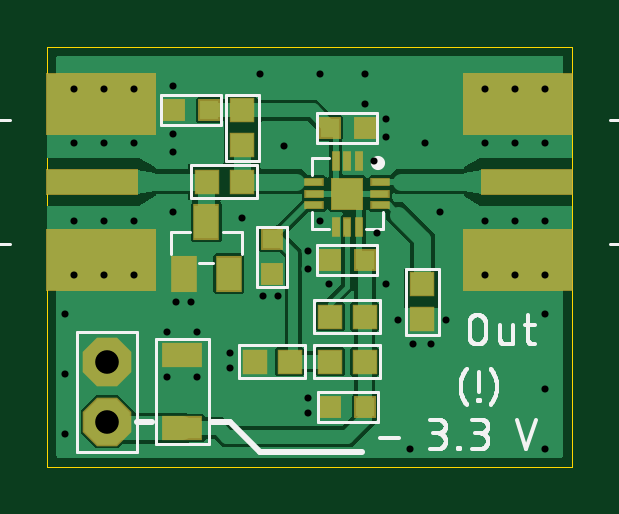
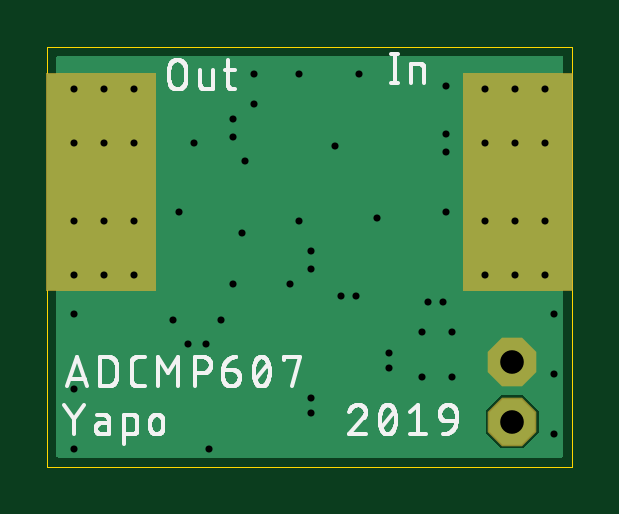
Circuit board: 9 layer files. Board 22.2 x 17.8 mm.
- outline: ADCMP607-step-gen-v2.boardoutline.ger (232 bytes)
- bottom_copper: ADCMP607-step-gen-v2.bottomlayer.ger (3144 bytes)
- bottom_silk: ADCMP607-step-gen-v2.bottomsilkscreen.ger (34975 bytes)
- bottom_mask: ADCMP607-step-gen-v2.bottomsoldermask.ger (539 bytes)
- drill: ADCMP607-step-gen-v2.drills.xln (990 bytes)
- paste: ADCMP607-step-gen-v2.tcream.ger (1300 bytes)
- top_copper: ADCMP607-step-gen-v2.toplayer.ger (36579 bytes)
- top_silk: ADCMP607-step-gen-v2.topsilkscreen.ger (16322 bytes)
- top_mask: ADCMP607-step-gen-v2.topsoldermask.ger (1615 bytes)

=== outline: ADCMP607-step-gen-v2.boardoutline.ger ===
G04 EAGLE Gerber RS-274X export*
G75*
%MOMM*%
%FSLAX34Y34*%
%LPD*%
%INBoard Outline*%
%IPPOS*%
%AMOC8*
5,1,8,0,0,1.08239X$1,22.5*%
G01*
%ADD10C,0.000000*%


D10*
X0Y0D02*
X222250Y0D01*
X222250Y177800D01*
X0Y177800D01*
X0Y0D01*
M02*

=== bottom_copper: ADCMP607-step-gen-v2.bottomlayer.ger ===
G04 EAGLE Gerber RS-274X export*
G75*
%MOMM*%
%FSLAX34Y34*%
%LPD*%
%INBottom Copper Layer*%
%IPPOS*%
%AMOC8*
5,1,8,0,0,1.08239X$1,22.5*%
G01*
%ADD10P,2.089446X8X292.500000*%
%ADD11C,0.554000*%
%ADD12R,4.572000X9.144000*%

G36*
X217698Y3814D02*
X217698Y3814D01*
X217717Y3812D01*
X217819Y3834D01*
X217921Y3850D01*
X217938Y3860D01*
X217958Y3864D01*
X218047Y3917D01*
X218138Y3966D01*
X218152Y3980D01*
X218169Y3990D01*
X218236Y4069D01*
X218308Y4144D01*
X218316Y4162D01*
X218329Y4177D01*
X218368Y4273D01*
X218411Y4367D01*
X218413Y4387D01*
X218421Y4405D01*
X218439Y4572D01*
X218439Y173228D01*
X218436Y173248D01*
X218438Y173267D01*
X218416Y173369D01*
X218400Y173471D01*
X218390Y173488D01*
X218386Y173508D01*
X218333Y173597D01*
X218284Y173688D01*
X218270Y173702D01*
X218260Y173719D01*
X218181Y173786D01*
X218106Y173858D01*
X218088Y173866D01*
X218073Y173879D01*
X217977Y173918D01*
X217883Y173961D01*
X217863Y173963D01*
X217845Y173971D01*
X217678Y173989D01*
X4572Y173989D01*
X4552Y173986D01*
X4533Y173988D01*
X4431Y173966D01*
X4329Y173950D01*
X4312Y173940D01*
X4292Y173936D01*
X4203Y173883D01*
X4112Y173834D01*
X4098Y173820D01*
X4081Y173810D01*
X4014Y173731D01*
X3942Y173656D01*
X3934Y173638D01*
X3921Y173623D01*
X3882Y173527D01*
X3839Y173433D01*
X3837Y173413D01*
X3829Y173395D01*
X3811Y173228D01*
X3811Y4572D01*
X3814Y4552D01*
X3812Y4533D01*
X3834Y4431D01*
X3850Y4329D01*
X3860Y4312D01*
X3864Y4292D01*
X3917Y4203D01*
X3966Y4112D01*
X3980Y4098D01*
X3990Y4081D01*
X4069Y4014D01*
X4144Y3942D01*
X4162Y3934D01*
X4177Y3921D01*
X4273Y3882D01*
X4367Y3839D01*
X4387Y3837D01*
X4405Y3829D01*
X4572Y3811D01*
X217678Y3811D01*
X217698Y3814D01*
G37*
%LPC*%
G36*
X20770Y7873D02*
X20770Y7873D01*
X14223Y14420D01*
X14223Y23680D01*
X20770Y30227D01*
X30030Y30227D01*
X36577Y23680D01*
X36577Y14420D01*
X30030Y7873D01*
X20770Y7873D01*
G37*
%LPD*%
D10*
X25400Y19050D03*
X25400Y44450D03*
D11*
X210820Y104140D03*
X210820Y137160D03*
X185420Y104140D03*
X185420Y137160D03*
X210820Y160020D03*
X185420Y160020D03*
X210820Y81280D03*
X185420Y81280D03*
X198120Y81280D03*
X198120Y160020D03*
X198120Y137160D03*
X198120Y104140D03*
D12*
X199390Y120650D03*
D11*
X11430Y137160D03*
X11430Y104140D03*
X36830Y137160D03*
X36830Y104140D03*
X11430Y81280D03*
X36830Y81280D03*
X11430Y160020D03*
X36830Y160020D03*
X24130Y160020D03*
X24130Y81280D03*
X24130Y104140D03*
X24130Y137160D03*
D12*
X22860Y120650D03*
D11*
X143510Y139700D03*
X119380Y77470D03*
X143510Y147320D03*
X110490Y91440D03*
X134620Y153670D03*
X110490Y83820D03*
X60960Y69850D03*
X54610Y69850D03*
X77470Y48260D03*
X77470Y41910D03*
X91440Y72390D03*
X97790Y72390D03*
X115570Y104140D03*
X138430Y129540D03*
X110490Y29210D03*
X110490Y22860D03*
X50800Y57150D03*
X63500Y57150D03*
X63500Y38100D03*
X50800Y38100D03*
X53340Y161290D03*
X53340Y140970D03*
X154940Y52070D03*
X162560Y52070D03*
X148590Y62230D03*
X168910Y62230D03*
X160020Y137160D03*
X166370Y107950D03*
X139700Y99060D03*
X143510Y77470D03*
X53340Y133350D03*
X53340Y107950D03*
X100330Y135890D03*
X82550Y105410D03*
X210820Y64770D03*
X210820Y33020D03*
X210820Y7620D03*
X153670Y7620D03*
X134620Y166370D03*
X115570Y166370D03*
X90170Y166370D03*
X7620Y64770D03*
X7620Y39370D03*
X7620Y13970D03*
M02*

=== bottom_silk: ADCMP607-step-gen-v2.bottomsilkscreen.ger (34975 bytes, source omitted) ===
=== bottom_mask: ADCMP607-step-gen-v2.bottomsoldermask.ger ===
G04 EAGLE Gerber RS-274X export*
G75*
%MOMM*%
%FSLAX34Y34*%
%LPD*%
%INBottom Solder Mask*%
%IPPOS*%
%AMOC8*
5,1,8,0,0,1.08239X$1,22.5*%
G01*
%ADD10P,2.226909X8X292.500000*%
%ADD11C,0.681000*%
%ADD12R,4.699000X9.271000*%


D10*
X25400Y19050D03*
X25400Y44450D03*
D11*
X210820Y160020D03*
X185420Y160020D03*
X210820Y81280D03*
X185420Y81280D03*
X198120Y81280D03*
X198120Y160020D03*
D12*
X199390Y120650D03*
D11*
X11430Y81280D03*
X36830Y81280D03*
X11430Y160020D03*
X36830Y160020D03*
X24130Y160020D03*
X24130Y81280D03*
D12*
X22860Y120650D03*
M02*

=== drill: ADCMP607-step-gen-v2.drills.xln ===
M48
;GenerationSoftware,Autodesk,EAGLE,9.4.1*%
;CreationDate,2019-08-24T17:30:50Z*%
FMAT,2
ICI,OFF
METRIC,TZ,000.000
T3C0.300
T2C1.000
%
G90
M71
T2
X2540Y4445
X2540Y1905
T3
X21082Y8128
X18542Y8128
X18542Y16002
X21082Y16002
X18542Y13716
X18542Y10414
X21082Y13716
X21082Y10414
X762Y1397
X762Y3937
X762Y6477
X9017Y16637
X11557Y16637
X13462Y16637
X15367Y762
X21082Y762
X3683Y10414
X2413Y13716
X2413Y10414
X2413Y8128
X2413Y16002
X3683Y16002
X1143Y16002
X3683Y8128
X1143Y8128
X21082Y3302
X3683Y13716
X1143Y10414
X1143Y13716
X19812Y10414
X19812Y13716
X19812Y16002
X19812Y8128
X7747Y4191
X6350Y5715
X5080Y5715
X11049Y2286
X11049Y2921
X13843Y12954
X11557Y10414
X9779Y7239
X9144Y7239
X6350Y3810
X7747Y4826
X5461Y6985
X6096Y6985
X11049Y8382
X13462Y15367
X11049Y9144
X14351Y14732
X11938Y7747
X16002Y13716
X21082Y6477
X8255Y10541
X10033Y13589
X5334Y10795
X5334Y13335
X14351Y7747
X13970Y9906
X16637Y10795
X14351Y13970
X16891Y6223
X14859Y6223
X16256Y5207
X15494Y5207
X5334Y14097
X5334Y16129
X5080Y3810
M30
=== paste: ADCMP607-step-gen-v2.tcream.ger ===
G04 EAGLE Gerber RS-274X export*
G75*
%MOMM*%
%FSLAX34Y34*%
%LPD*%
%INTop Solder Paste*%
%IPPOS*%
%AMOC8*
5,1,8,0,0,1.08239X$1,22.5*%
G01*
%ADD10R,1.600000X0.900000*%
%ADD11R,0.800000X0.800000*%
%ADD12R,1.000000X1.400000*%
%ADD13R,0.700000X0.250000*%
%ADD14R,0.250000X0.700000*%
%ADD15R,1.270000X1.270000*%
%ADD16R,4.572000X2.540000*%
%ADD17R,3.810000X1.016000*%
%ADD18R,0.950000X0.950000*%


D10*
X57150Y47250D03*
X57150Y16250D03*
D11*
X95250Y81400D03*
X95250Y96400D03*
D12*
X57810Y81710D03*
X76810Y81710D03*
X67310Y103710D03*
D13*
X113000Y115570D03*
X113000Y110570D03*
X113000Y120570D03*
X141000Y115570D03*
X141000Y110570D03*
X141000Y120570D03*
D14*
X127000Y129570D03*
X132000Y129570D03*
X122000Y129570D03*
X127000Y101570D03*
X132000Y101570D03*
X122000Y101570D03*
D15*
X127000Y115570D03*
D16*
X199390Y153670D03*
X199390Y87630D03*
D17*
X203200Y120650D03*
D16*
X22860Y87630D03*
X22860Y153670D03*
D17*
X19050Y120650D03*
D18*
X119750Y63500D03*
X134250Y63500D03*
X67680Y120650D03*
X82180Y120650D03*
X82550Y136260D03*
X82550Y150760D03*
X88000Y44450D03*
X102500Y44450D03*
X119750Y44450D03*
X134250Y44450D03*
D11*
X119500Y87630D03*
X134500Y87630D03*
X134500Y143510D03*
X119500Y143510D03*
X119620Y25400D03*
X134620Y25400D03*
X53460Y151130D03*
X68460Y151130D03*
D18*
X158750Y77100D03*
X158750Y62600D03*
M02*

=== top_copper: ADCMP607-step-gen-v2.toplayer.ger (36579 bytes, source omitted) ===
=== top_silk: ADCMP607-step-gen-v2.topsilkscreen.ger (16322 bytes, source omitted) ===
=== top_mask: ADCMP607-step-gen-v2.topsoldermask.ger ===
G04 EAGLE Gerber RS-274X export*
G75*
%MOMM*%
%FSLAX34Y34*%
%LPD*%
%INTop Solder Mask*%
%IPPOS*%
%AMOC8*
5,1,8,0,0,1.08239X$1,22.5*%
G01*
%ADD10R,1.727000X1.027000*%
%ADD11R,0.927000X0.927000*%
%ADD12R,1.127000X1.527000*%
%ADD13R,0.827000X0.377000*%
%ADD14R,0.377000X0.827000*%
%ADD15R,1.397000X1.397000*%
%ADD16P,2.226909X8X292.500000*%
%ADD17R,4.699000X2.667000*%
%ADD18R,3.937000X1.143000*%
%ADD19C,0.681000*%
%ADD20R,1.077000X1.077000*%


D10*
X57150Y47250D03*
X57150Y16250D03*
D11*
X95250Y81400D03*
X95250Y96400D03*
D12*
X57810Y81710D03*
X76810Y81710D03*
X67310Y103710D03*
D13*
X113000Y115570D03*
X113000Y110570D03*
X113000Y120570D03*
X141000Y115570D03*
X141000Y110570D03*
X141000Y120570D03*
D14*
X127000Y129570D03*
X132000Y129570D03*
X122000Y129570D03*
X127000Y101570D03*
X132000Y101570D03*
X122000Y101570D03*
D15*
X127000Y115570D03*
D16*
X25400Y19050D03*
X25400Y44450D03*
D17*
X199390Y153670D03*
X199390Y87630D03*
D18*
X203200Y120650D03*
D19*
X210820Y160020D03*
X185420Y160020D03*
X210820Y81280D03*
X185420Y81280D03*
X198120Y81280D03*
X198120Y160020D03*
D17*
X22860Y87630D03*
X22860Y153670D03*
D18*
X19050Y120650D03*
D19*
X11430Y81280D03*
X36830Y81280D03*
X11430Y160020D03*
X36830Y160020D03*
X24130Y160020D03*
X24130Y81280D03*
D20*
X119750Y63500D03*
X134250Y63500D03*
X67680Y120650D03*
X82180Y120650D03*
X82550Y136260D03*
X82550Y150760D03*
X88000Y44450D03*
X102500Y44450D03*
X119750Y44450D03*
X134250Y44450D03*
D11*
X119500Y87630D03*
X134500Y87630D03*
X134500Y143510D03*
X119500Y143510D03*
X119620Y25400D03*
X134620Y25400D03*
X53460Y151130D03*
X68460Y151130D03*
D20*
X158750Y77100D03*
X158750Y62600D03*
M02*

